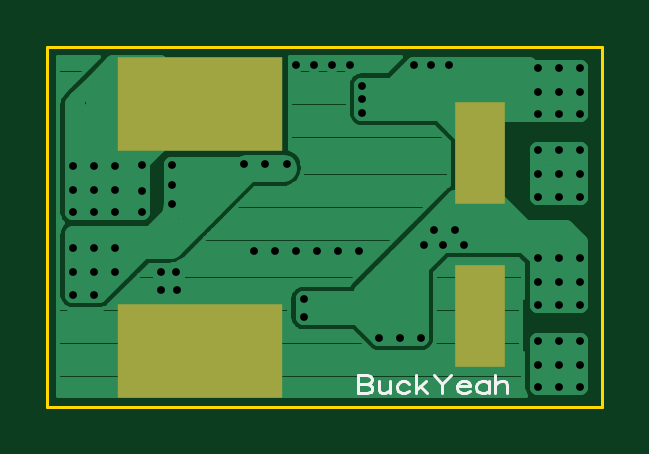
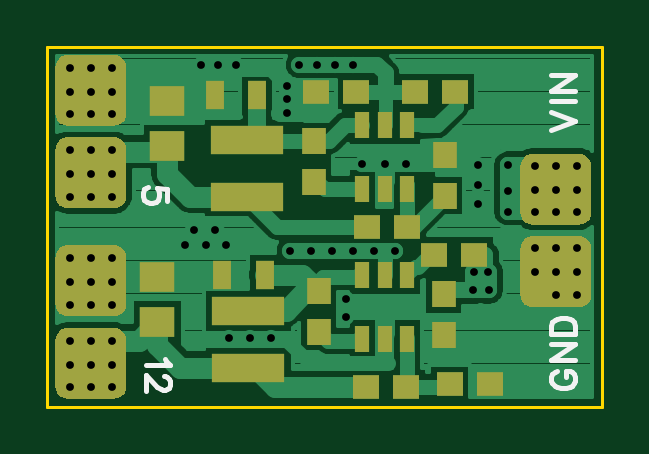
Circuit board: 8 layer files. Board 23.5 x 15.2 mm.
- bottom_copper: BuckYeah.GBL (18321 bytes)
- bottom_silk: BuckYeah.GBO (1089 bytes)
- bottom_mask: BuckYeah.GBS (6079 bytes)
- outline: BuckYeah.GKO (182 bytes)
- top_copper: BuckYeah.GTL (11905 bytes)
- top_silk: BuckYeah.GTO (1253 bytes)
- top_mask: BuckYeah.GTS (220 bytes)
- drill: BuckYeah.xln (1597 bytes)

=== bottom_copper: BuckYeah.GBL (18321 bytes, source omitted) ===
=== bottom_silk: BuckYeah.GBO ===
G04 DipTrace Beta 2.3.5.2*
%INBuckYeah.GBO*%
%MOIN*%
%ADD36C,0.0087*%
%FSLAX44Y44*%
G04*
G70*
G90*
G75*
G01*
%LNBottom BottomSilk*%
%LPD*%
X851Y4607D2*
D36*
X450Y4760D1*
X851Y4913D1*
Y5088D2*
X450D1*
X851Y5531D2*
X450D1*
X851Y5263D1*
X450D1*
X756Y595D2*
X794Y576D1*
X832Y538D1*
X851Y500D1*
Y423D1*
X832Y385D1*
X794Y347D1*
X756Y327D1*
X698Y308D1*
X603D1*
X545Y327D1*
X507Y347D1*
X469Y385D1*
X450Y423D1*
Y500D1*
X469Y538D1*
X507Y576D1*
X545Y595D1*
X603D1*
Y500D1*
X851Y1038D2*
X450D1*
X851Y770D1*
X450D1*
X851Y1213D2*
X450D1*
Y1347D1*
X469Y1405D1*
X507Y1443D1*
X545Y1462D1*
X603Y1481D1*
X698D1*
X756Y1462D1*
X794Y1443D1*
X832Y1405D1*
X851Y1347D1*
Y1213D1*
X7288Y796D2*
X7268Y757D1*
X7211Y700D1*
X7613D1*
X7307Y505D2*
X7288D1*
X7249Y486D1*
X7230Y467D1*
X7211Y429D1*
Y352D1*
X7230Y314D1*
X7249Y295D1*
X7288Y276D1*
X7326D1*
X7364Y295D1*
X7421Y333D1*
X7613Y525D1*
Y257D1*
X7251Y3431D2*
Y3622D1*
X7423Y3641D1*
X7404Y3622D1*
X7384Y3564D1*
Y3507D1*
X7404Y3450D1*
X7442Y3411D1*
X7499Y3392D1*
X7537D1*
X7595Y3411D1*
X7633Y3450D1*
X7652Y3507D1*
Y3564D1*
X7633Y3622D1*
X7614Y3641D1*
X7576Y3660D1*
M02*

=== bottom_mask: BuckYeah.GBS (6079 bytes, source omitted) ===
=== outline: BuckYeah.GKO ===
G04 DipTrace Beta 2.3.5.2*
%INBuckYeah.GKO*%
%MOIN*%
%ADD11C,0.0055*%
%FSLAX44Y44*%
G04*
G70*
G90*
G75*
G01*
%LNBoardOutline*%
%LPD*%
X0Y0D2*
D11*
X9250D1*
Y6000D1*
X0D1*
Y0D1*
M02*

=== top_copper: BuckYeah.GTL (11905 bytes, source omitted) ===
=== top_silk: BuckYeah.GTO ===
G04 DipTrace Beta 2.3.5.2*
%INBuckYeah.GTO*%
%MOIN*%
%ADD37C,0.0046*%
%FSLAX44Y44*%
G04*
G70*
G90*
G75*
G01*
%LNTop TopSilk*%
%LPD*%
X5173Y523D2*
D37*
Y222D1*
X5328D1*
X5380Y236D1*
X5397Y251D1*
X5414Y279D1*
Y322D1*
X5397Y351D1*
X5380Y365D1*
X5328Y380D1*
X5380Y394D1*
X5397Y409D1*
X5414Y437D1*
Y466D1*
X5397Y494D1*
X5380Y509D1*
X5328Y523D1*
X5173D1*
Y380D2*
X5328D1*
X5525Y423D2*
Y279D1*
X5543Y236D1*
X5577Y222D1*
X5629D1*
X5663Y236D1*
X5715Y279D1*
Y423D2*
Y222D1*
X6033Y380D2*
X5998Y409D1*
X5964Y423D1*
X5912D1*
X5878Y409D1*
X5844Y380D1*
X5826Y337D1*
Y308D1*
X5844Y265D1*
X5878Y236D1*
X5912Y222D1*
X5964D1*
X5998Y236D1*
X6033Y265D1*
X6144Y523D2*
Y222D1*
X6316Y423D2*
X6144Y279D1*
X6213Y337D2*
X6334Y222D1*
X6445Y523D2*
X6582Y380D1*
Y222D1*
X6720Y523D2*
X6582Y380D1*
X6831Y337D2*
X7038D1*
Y365D1*
X7021Y394D1*
X7004Y409D1*
X6969Y423D1*
X6917D1*
X6883Y409D1*
X6848Y380D1*
X6831Y337D1*
Y308D1*
X6848Y265D1*
X6883Y236D1*
X6917Y222D1*
X6969D1*
X7004Y236D1*
X7038Y265D1*
X7355Y423D2*
Y222D1*
Y380D2*
X7321Y409D1*
X7287Y423D1*
X7235D1*
X7201Y409D1*
X7166Y380D1*
X7149Y337D1*
Y308D1*
X7166Y265D1*
X7201Y236D1*
X7235Y222D1*
X7287D1*
X7321Y236D1*
X7355Y265D1*
X7467Y523D2*
Y222D1*
Y365D2*
X7518Y409D1*
X7553Y423D1*
X7605D1*
X7639Y409D1*
X7656Y365D1*
Y222D1*
M02*

=== top_mask: BuckYeah.GTS ===
G04 DipTrace Beta 2.3.5.2*
%INBuckYeah.GTS*%
%MOIN*%
%ADD31R,0.2756X0.1575*%
%ADD33R,0.0827X0.1693*%
%FSLAX44Y44*%
G04*
G70*
G90*
G75*
G01*
%LNTopMask*%
%LPD*%
D31*
X2550Y5050D3*
Y924D3*
D33*
X7213Y1510D3*
Y4226D3*
M02*

=== drill: BuckYeah.xln (1597 bytes, source withheld) ===
